Labelled photos from "gemstone", an image-classification folder in minh-me/train-model. The possible labels are: alexandrite, almandine, amazonite, amber, amethyst, ametrine, andalusite, andradite, aquamarine, green aventurine, yellow aventurine, benitoite, golden beryl, bixbite, bloodstone, blue lace agate, carnelian, cats eye, chalcedony, blue chalcedony, chrome diopside, chrysoberyl, chrysocolla, chrysoprase, citrine, coral, danburite, diamond, diaspore, dumortierite, emerald, fluorite, red garnet, goshenite, grossular, hessonite, hiddenite, iolite, jade, jasper, kunzite, kyanite, labradorite, lapis lazuli, larimar, malachite, moonstone, morganite, black onyx, green onyx, red onyx, opal, pearl, peridot, prehnite, pyrite, pyrope, beer quartz, lemon quartz, rose quartz, rutilated quartz, smoky quartz, rhodochrosite, rhodolite, rhodonite, ruby, blue sapphire, pink sapphire, purple sapphire, yellow sapphire, scapolite, serpentine, sodalite, spessartite, sphene, spinel, spodumene, sunstone, tanzanite, tigers eye, topaz, tourmaline, tsavorite, turquoise, variscite, zircon, zoisite.

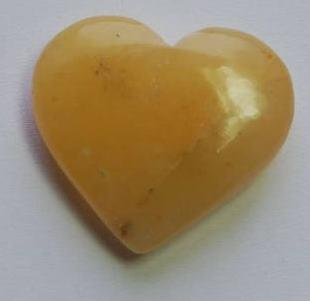
Label: yellow aventurine

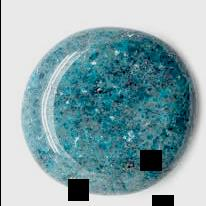
Label: dumortierite

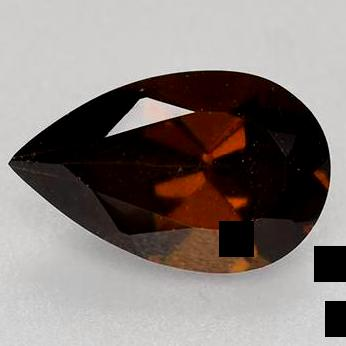
Label: pyrope

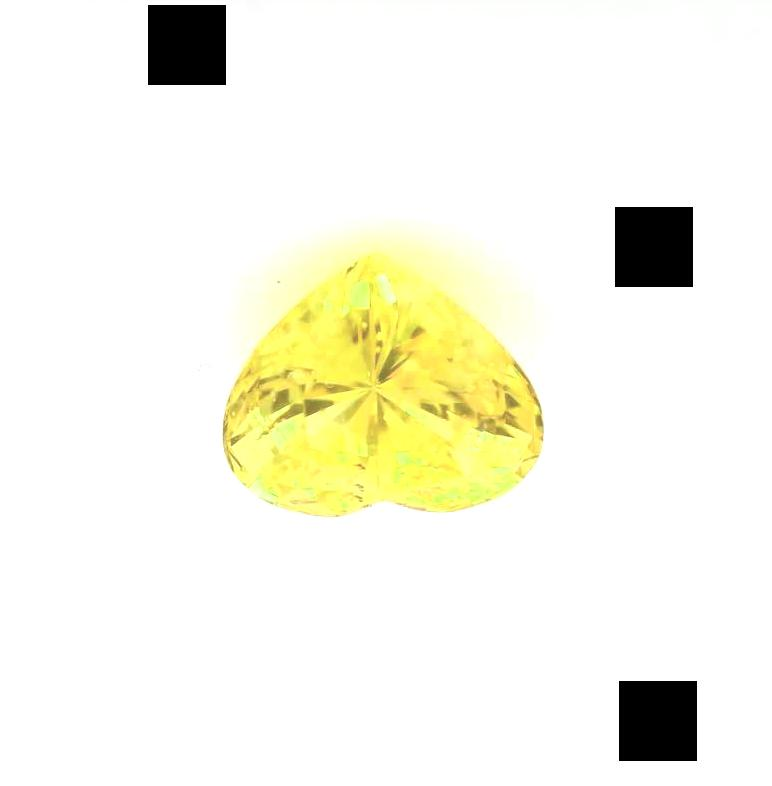
Label: yellow sapphire

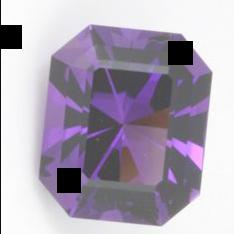
Label: amethyst

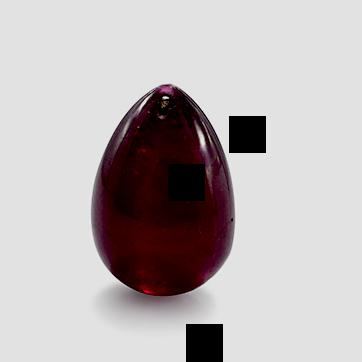
Label: ruby
